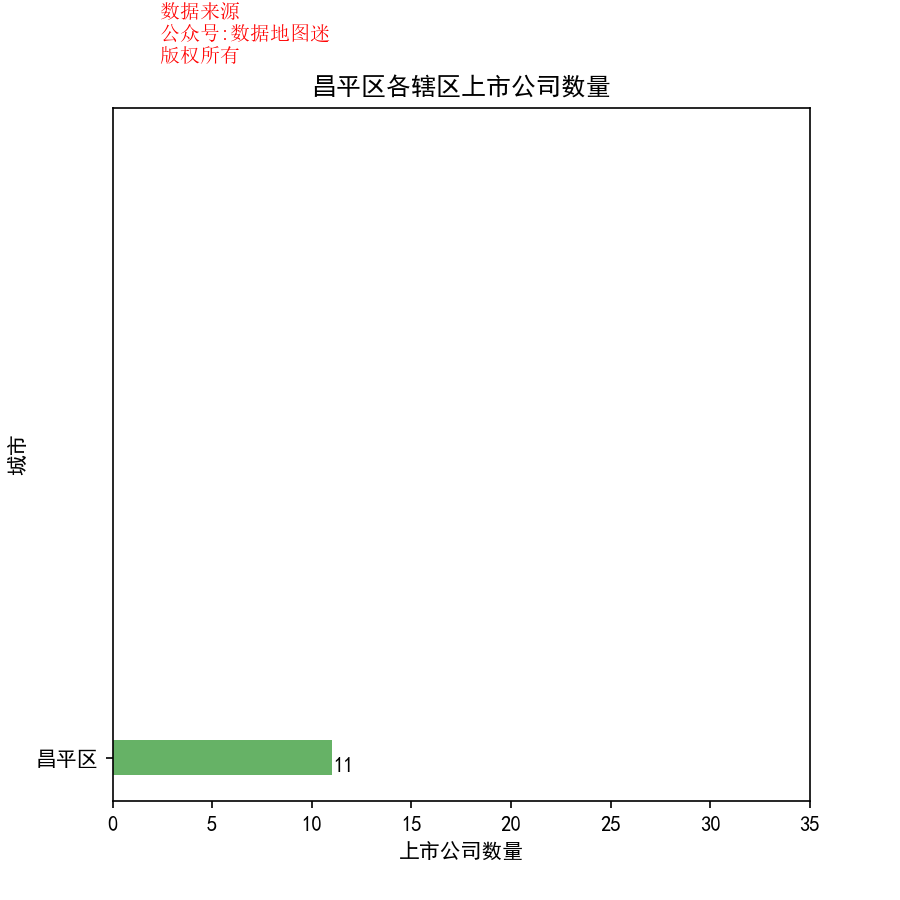

Data behind this chart, as committed beside it:
省, 市, 区县, 公司简称, 公司全名, 行业, 2017前3季度销售额(万）, 利润(万）, 利润率, 股票代码, 注册地址, 办公地址, 官网, 上市日期
北京市, 昌平区, 昌平区, 北新建材, 北新集团建材股份有限公司, 建材与构件, 810711, 183159, 22.60%, 北新建材(000786), 北京市海淀区复兴路17号国海广场2号楼15层, 北京未来科学城七北路 9 号北新中心A座, www.bnbm.com.cn, 1997/6/6
北京市, 昌平区, 昌平区, 北京利尔, 北京利尔高温材料股份有限公司, 建材与构件, 150320, 11913, 7.90%, 北京利尔(002392), 北京市昌平区小汤山镇小汤山工业园4号楼, 北京市昌平区小汤山工业园, www.bjlirr.com, 2010/4/23
北京市, 昌平区, 昌平区, 康得新, 北京康得新复合材料股份有限公司, 特种化工品, 945063, 225904, 23.90%, 康得新(002450), 江苏省张家港市环保新材料产业园晨港路北侧、港华路西侧, 北京市昌平区昌平科技园区振兴路26号, www.kangdexin.com, 2010/7/16
北京市, 昌平区, 昌平区, 雪迪龙, 北京雪迪龙科技股份有限公司, 工业机械, 65904, 13400, 20.30%, 雪迪龙(002658), 北京市昌平区高新三街3号, 北京市昌平区国际信息产业基地高新3街3号, www.chsdl.com, 2012/3/9
北京市, 昌平区, 昌平区, 乐普医疗, 乐普(北京)医疗器械股份有限公司, 医疗设备, 329035, 92344, 28.10%, 乐普医疗(300003), 北京市昌平区超前路37号, 北京市昌平区超前路37号, www.lepumedical.com, 2009/10/30
北京市, 昌平区, 昌平区, 博晖创新, 北京博晖创新光电技术股份有限公司, 医疗设备, 30688, 2531, 8.20%, 博晖创新(300318), 北京市昌平区生命园路9号院, 北京市昌平区生命园路9号院, www.bohui-tech.com, 2012/5/23
北京市, 昌平区, 昌平区, 新雷能, 北京新雷能科技股份有限公司, 电子电气组件与设备, 27033, 3019, 11.20%, 新雷能(300593), 北京市昌平区科技园区超前路9号B座285室, 北京市昌平区科技园区超前路9号B座285室, www.suplet.com, 2017/1/13
北京市, 昌平区, 昌平区, 三一重工, 三一重工股份有限公司, 工业机械, 2815907, 240018, 8.50%, 三一重工(600031), 北京市昌平区北清路8号6幢5楼, 北京市昌平区北清路8号, www.sanyhi.com, 2003/7/3
北京市, 昌平区, 昌平区, 福田汽车, 北汽福田汽车股份有限公司, 商用运载工具与车辆, 3636685, -13253, -0.40%, 福田汽车(600166), 北京市昌平区沙河镇沙阳路老牛湾村北, 北京市昌平区沙河镇沙阳路老牛湾村北, www.foton.com.cn, 1998/6/2
北京市, 昌平区, 昌平区, 中国软件, 中国软件与技术服务股份有限公司, 软件, 296682, -35934, -12.10%, 中国软件(600536), 北京市昌平区昌盛路18号, 北京市昌平区昌盛路18号, www.css.com.cn, 2002/5/17
北京市, 昌平区, 昌平区, 贝瑞基因, 成都市贝瑞和康基因技术股份有限公司, 电子电气组件与设备, 81236, 17567, 21.60%, 贝瑞基因(000710), 四川省成都市经济技术开发区（龙泉驿区）成都汽车城大道333号, 北京市昌平区科技园区生命园路4号院5号楼, www.txyb.com.cn, 1997/4/22
